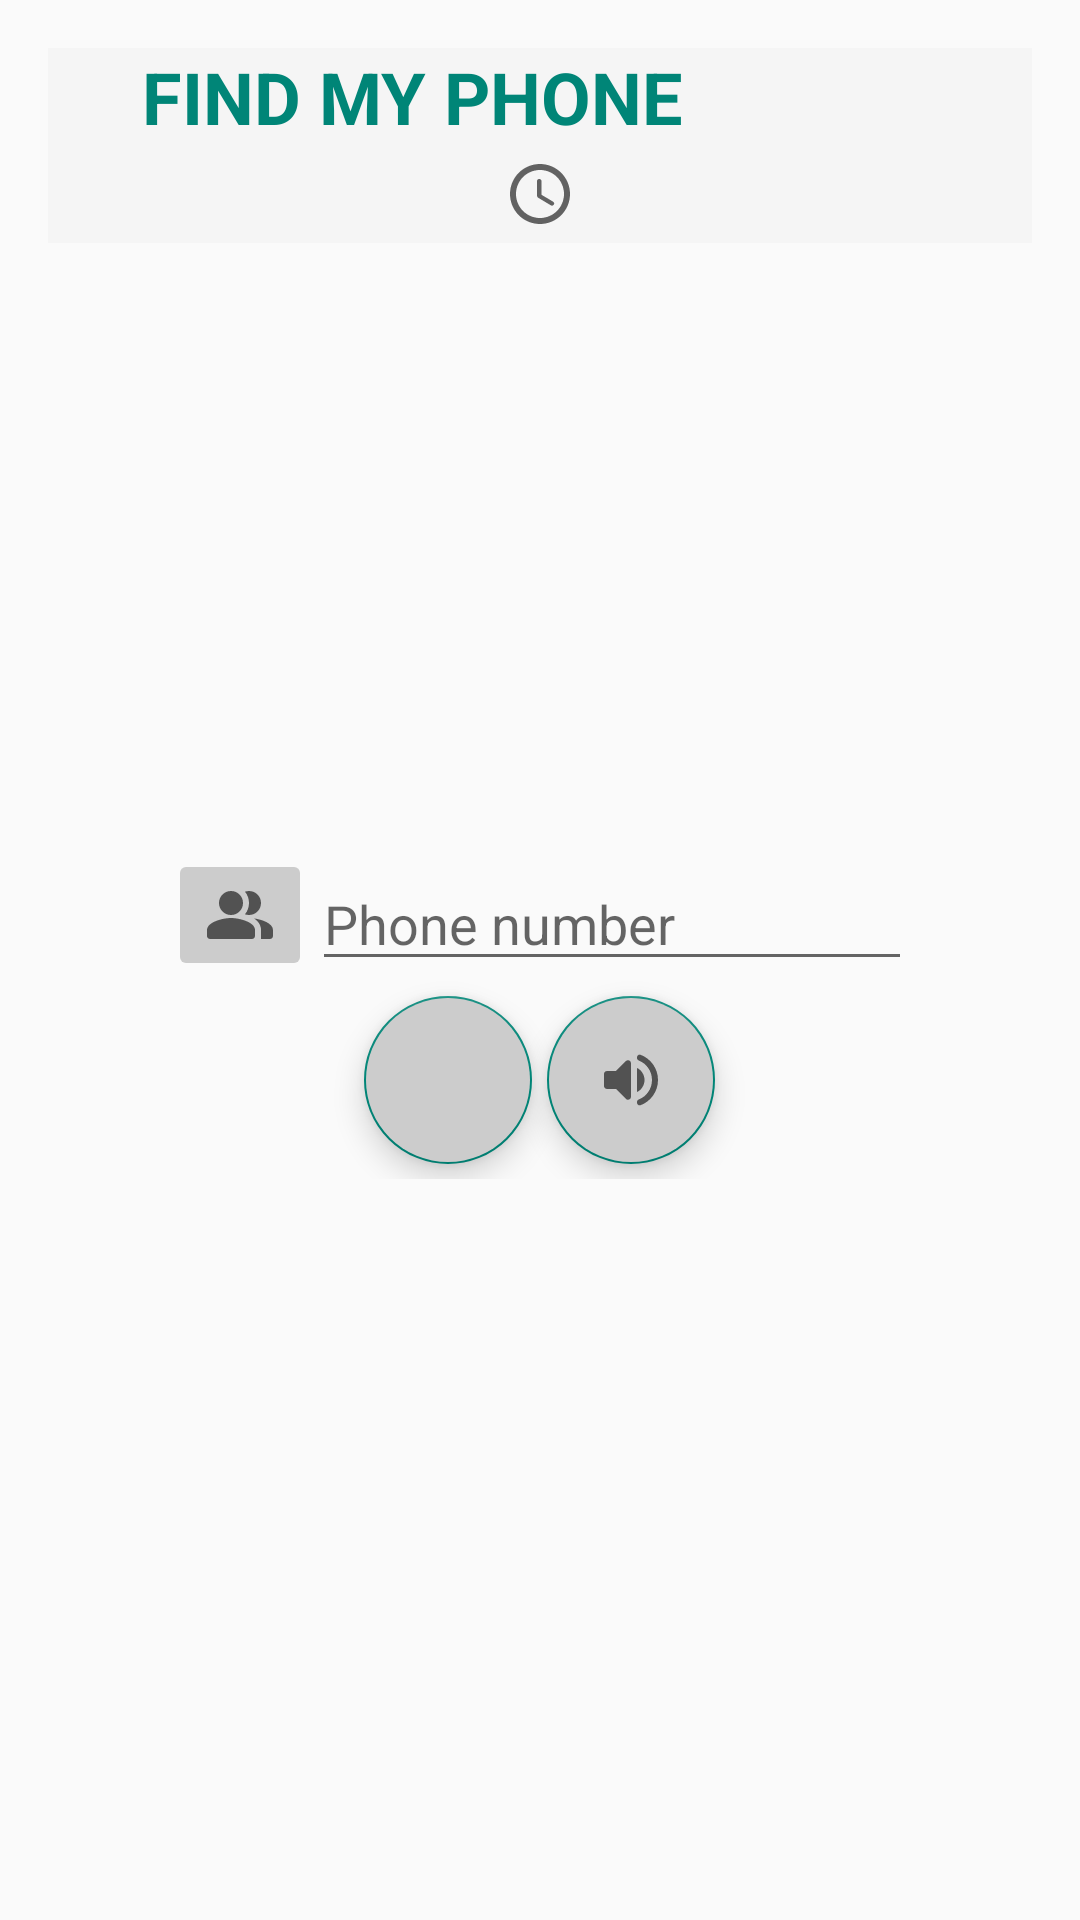

Produce the Android XML layout that renders to this screen, including the resource entries it uses.
<!-- AndroidManifest.xml: application theme Theme.AppCompat.Light.NoActionBar -->
<!-- res/layout/activity_main.xml -->
<?xml version="1.0" encoding="utf-8"?>
<LinearLayout xmlns:android="http://schemas.android.com/apk/res/android"
    xmlns:app="http://schemas.android.com/apk/res-auto"
    xmlns:tools="http://schemas.android.com/tools"


    android:layout_width="match_parent"
    android:layout_height="match_parent"
    android:orientation="vertical"
    android:padding="16dp"
    tools:context=".activity.MainActivity">


    <com.google.android.material.appbar.AppBarLayout
        android:layout_width="match_parent"
        android:layout_height="65dp"
        android:gravity="center">

        <TextView
            android:id="@+id/title"
            android:layout_width="225dp"
            android:layout_height="wrap_content"
            android:layout_marginLeft="20dp"
            android:layout_marginRight="40dp"
            android:text="@string/app_name"
            android:textAllCaps="true"
            android:textColor="#ff008577"
            android:textSize="24sp"
            android:textStyle="bold"
            tools:text="@string/app_name" />

        <ImageButton
            android:id="@+id/log"
            android:layout_width="wrap_content"
            android:layout_height="wrap_content"
            android:backgroundTint="#00FFFFFF"
            app:srcCompat="@drawable/round_schedule_24" />

        <ImageButton
            android:id="@+id/settings"
            android:layout_width="wrap_content"
            android:layout_height="wrap_content"
            android:backgroundTint="#00FFFFFF"
            android:contentDescription="@string/settings_button"
            app:srcCompat="@drawable/round_build_24" />

    </com.google.android.material.appbar.AppBarLayout>

    <LinearLayout
        android:id="@+id/linearLayout"
        android:layout_width="match_parent"
        android:layout_height="246dp"
        android:gravity="bottom|center">

        <ImageButton
            android:id="@+id/view_contact_list"
            android:layout_width="wrap_content"
            android:layout_height="wrap_content"
            android:backgroundTint="@color/buttonsGray"
            android:contentDescription="@string/contacts_button"
            app:srcCompat="@drawable/round_people_alt_24"
            tools:layout_conversion_absoluteHeight="35dp"
            tools:layout_conversion_absoluteWidth="40dp"
            tools:layout_editor_absoluteX="86dp"
            tools:layout_editor_absoluteY="456dp" />

        <com.google.android.material.textfield.TextInputEditText
            android:id="@+id/phoneNumber"
            android:layout_width="wrap_content"
            android:layout_height="wrap_content"
            android:width="200dp"
            android:hint="@string/phoneNumber_text"
            android:inputType="phone"
            tools:layout_conversion_absoluteHeight="45dp"
            tools:layout_conversion_absoluteWidth="200dp"
            tools:layout_editor_absoluteX="125dp"
            tools:layout_editor_absoluteY="651dp">

        </com.google.android.material.textfield.TextInputEditText>

    </LinearLayout>

    <LinearLayout
        android:layout_width="match_parent"
        android:layout_height="66dp"
        android:gravity="center"
        android:orientation="horizontal">

        <com.google.android.material.floatingactionbutton.FloatingActionButton
            android:id="@+id/sendLocationRequestButton"
            android:layout_width="wrap_content"
            android:layout_height="wrap_content"
            android:backgroundTint="@color/buttonsGray"
            android:contentDescription="@string/location_request"
            app:srcCompat="@drawable/round_room_24" />

        <com.google.android.material.floatingactionbutton.FloatingActionButton
            android:id="@+id/sendAlarmRequestButton"
            android:layout_width="wrap_content"
            android:layout_height="wrap_content"
            android:layout_marginLeft="5dp"
            android:backgroundTint="@color/buttonsGray"
            android:contentDescription="@string/alarm_request"
            app:srcCompat="@drawable/round_volume_up_24" />
    </LinearLayout>

</LinearLayout>
<!-- resources referenced by this layout -->
<resources>
  <color name="buttonsGray">#CCCCCC</color>
  <!-- drawable round_build_24 (drawable) -->
  <vector xmlns:android="http://schemas.android.com/apk/res/android"
      android:width="24dp"
      android:height="24dp"
      android:viewportWidth="24.0"
      android:viewportHeight="24.0"
      android:tint="?attr/colorControlNormal">
      <path
          android:fillColor="@android:color/white"
          android:pathData="M12.09,2.91C10.08,0.9 7.07,0.49 4.65,1.67L8.28,5.3c0.39,0.39 0.39,1.02 0,1.41L6.69,8.3c-0.39,0.4 -1.02,0.4 -1.41,0L1.65,4.67C0.48,7.1 0.89,10.09 2.9,12.1c1.86,1.86 4.58,2.35 6.89,1.48l7.96,7.96c1.03,1.03 2.69,1.03 3.71,0 1.03,-1.03 1.03,-2.69 0,-3.71L13.54,9.9c0.92,-2.34 0.44,-5.1 -1.45,-6.99z" />
  </vector>
  <!-- drawable round_people_alt_24 (drawable) -->
  <vector xmlns:android="http://schemas.android.com/apk/res/android"
      android:width="24dp"
      android:height="24dp"
      android:viewportWidth="24"
      android:viewportHeight="24"
      android:tint="?attr/colorControlNormal">
    <path
        android:fillColor="@android:color/white"
        android:pathData="M16.67,13.13C18.04,14.06 19,15.32 19,17v3h3c0.55,0 1,-0.45 1,-1v-2C23,14.82 19.43,13.53 16.67,13.13z" />
    <path
        android:fillColor="@android:color/white"
        android:pathData="M9,8m-4,0a4,4 0,1 1,8 0a4,4 0,1 1,-8 0" />
    <path
        android:fillColor="@android:color/white"
        android:pathData="M15,12c2.21,0 4,-1.79 4,-4c0,-2.21 -1.79,-4 -4,-4c-0.47,0 -0.91,0.1 -1.33,0.24C14.5,5.27 15,6.58 15,8s-0.5,2.73 -1.33,3.76C14.09,11.9 14.53,12 15,12z" />
    <path
        android:fillColor="@android:color/white"
        android:pathData="M9,13c-2.67,0 -8,1.34 -8,4v2c0,0.55 0.45,1 1,1h14c0.55,0 1,-0.45 1,-1v-2C17,14.34 11.67,13 9,13z" />
  </vector>
  <!-- drawable round_schedule_24 (drawable) -->
  <vector xmlns:android="http://schemas.android.com/apk/res/android"
      android:width="24dp"
      android:height="24dp"
      android:viewportWidth="24"
      android:viewportHeight="24"
      android:tint="?attr/colorControlNormal">
      <path
          android:fillColor="@android:color/white"
          android:pathData="M11.99,2C6.47,2 2,6.48 2,12s4.47,10 9.99,10C17.52,22 22,17.52 22,12S17.52,2 11.99,2zM12,20c-4.42,0 -8,-3.58 -8,-8s3.58,-8 8,-8 8,3.58 8,8 -3.58,8 -8,8zM11.78,7h-0.06c-0.4,0 -0.72,0.32 -0.72,0.72v4.72c0,0.35 0.18,0.68 0.49,0.86l4.15,2.49c0.34,0.2 0.78,0.1 0.98,-0.24 0.21,-0.34 0.1,-0.79 -0.25,-0.99l-3.87,-2.3L12.5,7.72c0,-0.4 -0.32,-0.72 -0.72,-0.72z" />
  </vector>
  <!-- drawable round_volume_up_24 (drawable) -->
  <vector xmlns:android="http://schemas.android.com/apk/res/android"
      android:width="24dp"
      android:height="24dp"
      android:viewportWidth="24.0"
      android:viewportHeight="24.0"
      android:tint="?attr/colorControlNormal">
      <path
          android:fillColor="@android:color/white"
          android:pathData="M3,10v4c0,0.55 0.45,1 1,1h3l3.29,3.29c0.63,0.63 1.71,0.18 1.71,-0.71L12,6.41c0,-0.89 -1.08,-1.34 -1.71,-0.71L7,9L4,9c-0.55,0 -1,0.45 -1,1zM16.5,12c0,-1.77 -1.02,-3.29 -2.5,-4.03v8.05c1.48,-0.73 2.5,-2.25 2.5,-4.02zM14,4.45v0.2c0,0.38 0.25,0.71 0.6,0.85C17.18,6.53 19,9.06 19,12s-1.82,5.47 -4.4,6.5c-0.36,0.14 -0.6,0.47 -0.6,0.85v0.2c0,0.63 0.63,1.07 1.21,0.85C18.6,19.11 21,15.84 21,12s-2.4,-7.11 -5.79,-8.4c-0.58,-0.23 -1.21,0.22 -1.21,0.85z" />
  </vector>
  <string name="alarm_request">ALARM REQUEST</string>
  <string name="app_name">Find My Phone</string>
  <string name="contacts_button">CONTACTS BUTTON</string>
  <string name="location_request">LOCATION REQUEST</string>
  <string name="phoneNumber_text">Phone number</string>
  <string name="settings_button">SETTING BUTTON</string>
</resources>
